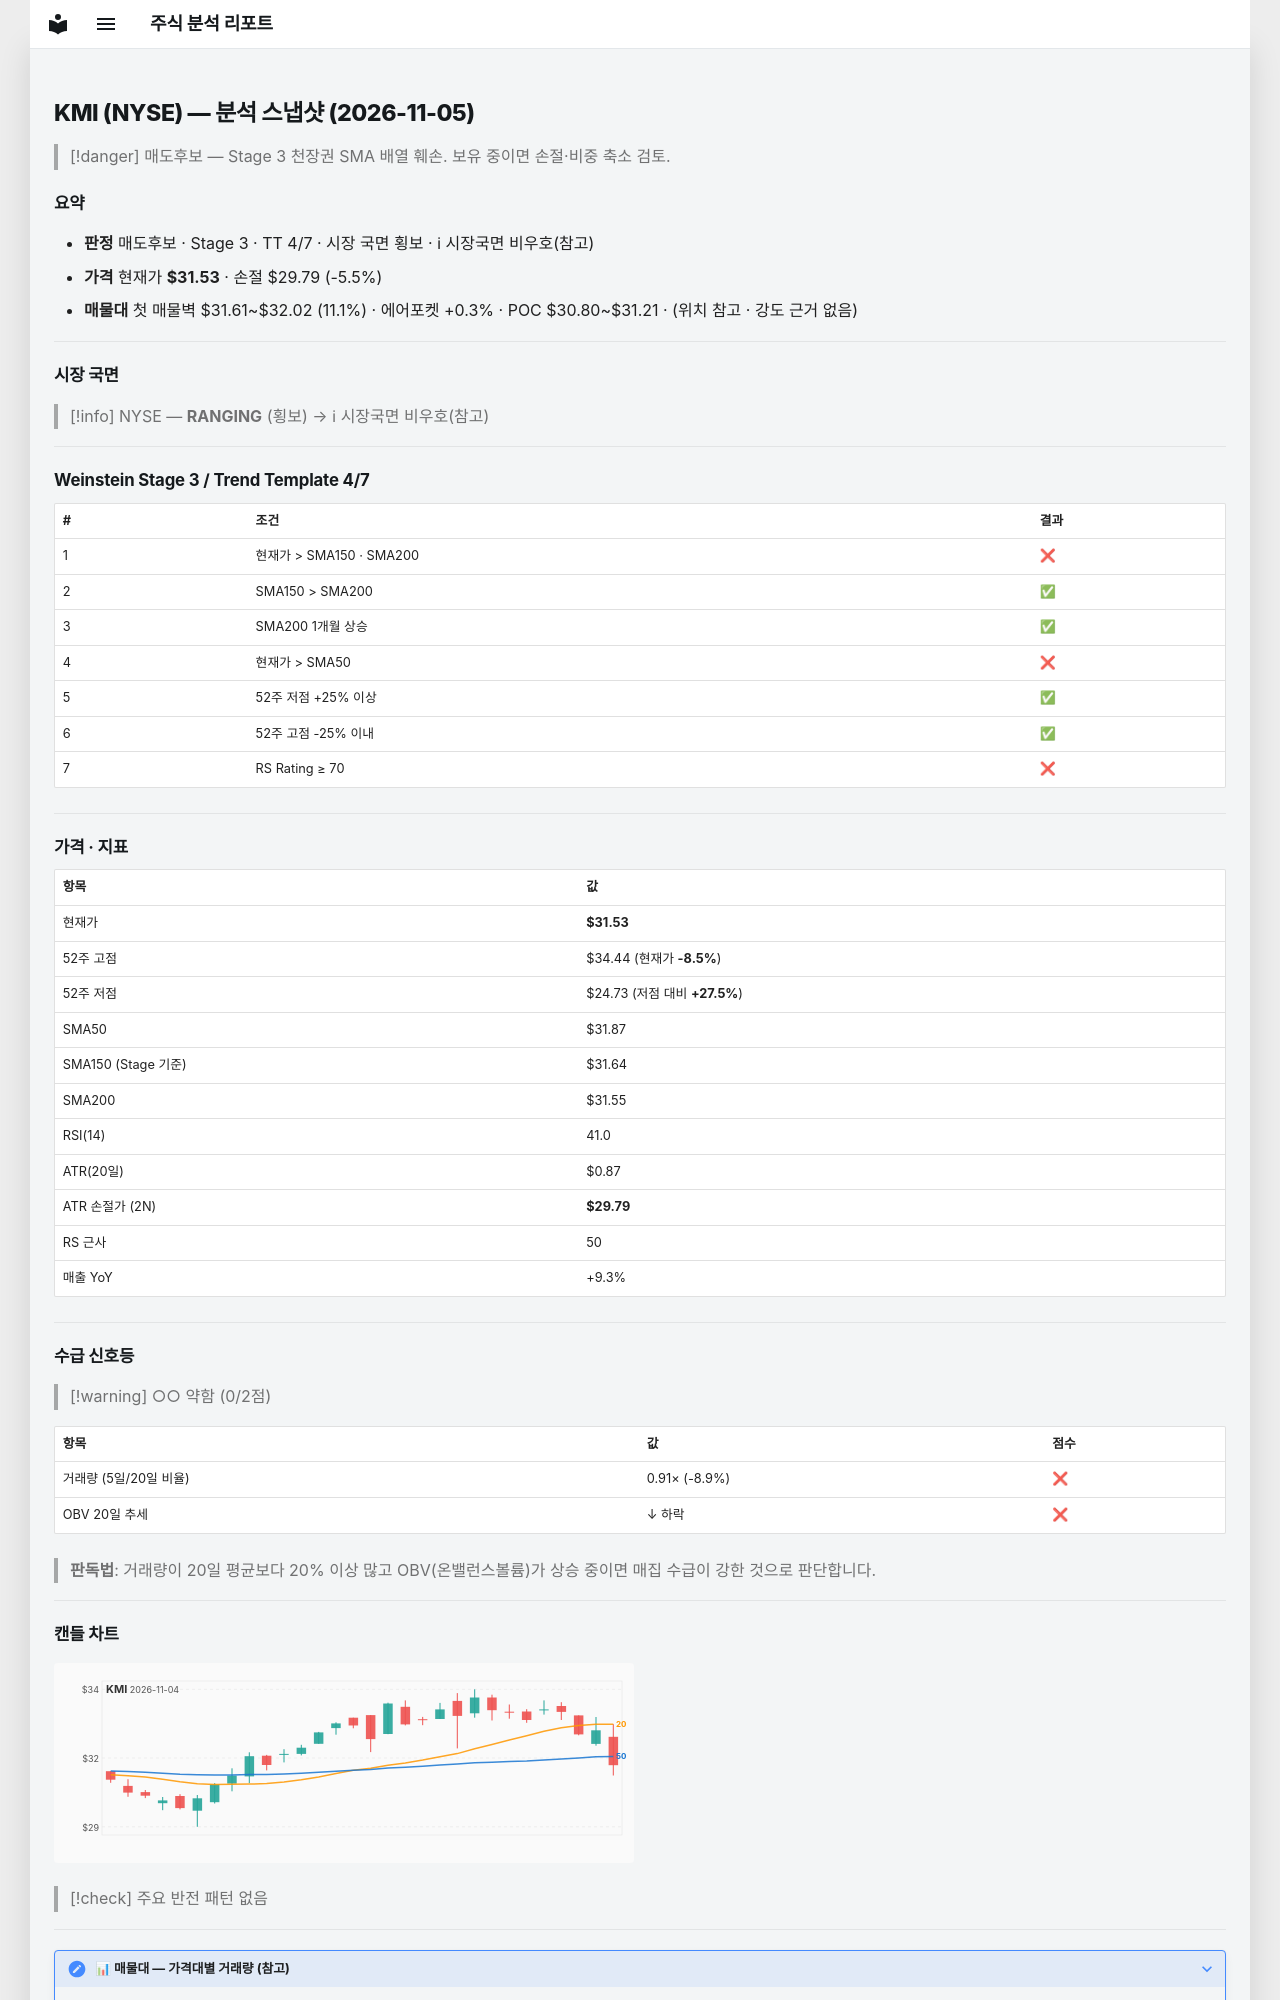

repository: soloandco/stock-reports · page: snapshots/KMI-2026-11-05/index.html · generator: mkdocs

---
type: analysis-snapshot
title: KMI 분석 스냅샷
ticker: KMI
market: NYSE
created: 2026-11-05
updated: 2026-11-05
bar-date: 2026-11-04
verdict: 매도후보
real-rr: 0.71
sma50-gap-pct: -1.1
weekly-position: 저항대아래
weekly-overhead-price: 32.77
weekly-overhead-pct: 3.9
stage: 3
trend-template-score: 4
tt-max: 7
ma-set: sma-50-150-200
price: 31.530000686645508
stop-price: 29.79153822436146
market-regime: RANGING
supply-demand-score: 0/2
supply-demand-label: 약함
status: tracking
tags:
  - stock-agent
  - watchlist
  - KMI
  - analysis
related:
  - "[[analysis-template]]"
---

# KMI (NYSE) — 분석 스냅샷 (2026-11-05)

> [!danger] 매도후보 — Stage 3 천장권
> SMA 배열 훼손. 보유 중이면 손절·비중 축소 검토.

## 요약

- **판정** 매도후보 · Stage 3 · TT 4/7 · 시장 국면 횡보 · ℹ 시장국면 비우호(참고)
- **가격** 현재가 **$31.53** · 손절 $29.79 (-5.5%)
- **매물대** 첫 매물벽 $31.61~$32.02 (11.1%) · 에어포켓 +0.3% · POC $30.80~$31.21 · (위치 참고 · 강도 근거 없음)

---

## 시장 국면

> [!info] NYSE — **RANGING** (횡보) → ℹ 시장국면 비우호(참고)

---

## Weinstein Stage 3 / Trend Template 4/7

| # | 조건 | 결과 |
|---|------|------|
| 1 | 현재가 > SMA150 · SMA200 | ❌ |
| 2 | SMA150 > SMA200 | ✅ |
| 3 | SMA200 1개월 상승 | ✅ |
| 4 | 현재가 > SMA50 | ❌ |
| 5 | 52주 저점 +25% 이상 | ✅ |
| 6 | 52주 고점 -25% 이내 | ✅ |
| 7 | RS Rating ≥ 70 | ❌ |

---

## 가격 · 지표

| 항목 | 값 |
|------|---|
| 현재가 | **$31.53** |
| 52주 고점 | $34.44 (현재가 **-8.5%**) |
| 52주 저점 | $24.73 (저점 대비 **+27.5%**) |
| SMA50 | $31.87 |
| SMA150 (Stage 기준) | $31.64 |
| SMA200 | $31.55 |
| RSI(14) | 41.0 |
| ATR(20일) | $0.87 |
| ATR 손절가 (2N) | **$29.79** |
| RS 근사 | 50 |
| 매출 YoY | +9.3% |

---
## 수급 신호등

> [!warning] ○○ 약함 (0/2점)

| 항목 | 값 | 점수 |
|------|------|------|
| 거래량 (5일/20일 비율) | 0.91× (-8.9%) | ❌ |
| OBV 20일 추세 | ↓ 하락 | ❌ |

> **판독법**: 거래량이 20일 평균보다 20% 이상 많고 OBV(온밸런스볼륨)가 상승 중이면 매집 수급이 강한 것으로 판단합니다.

---
